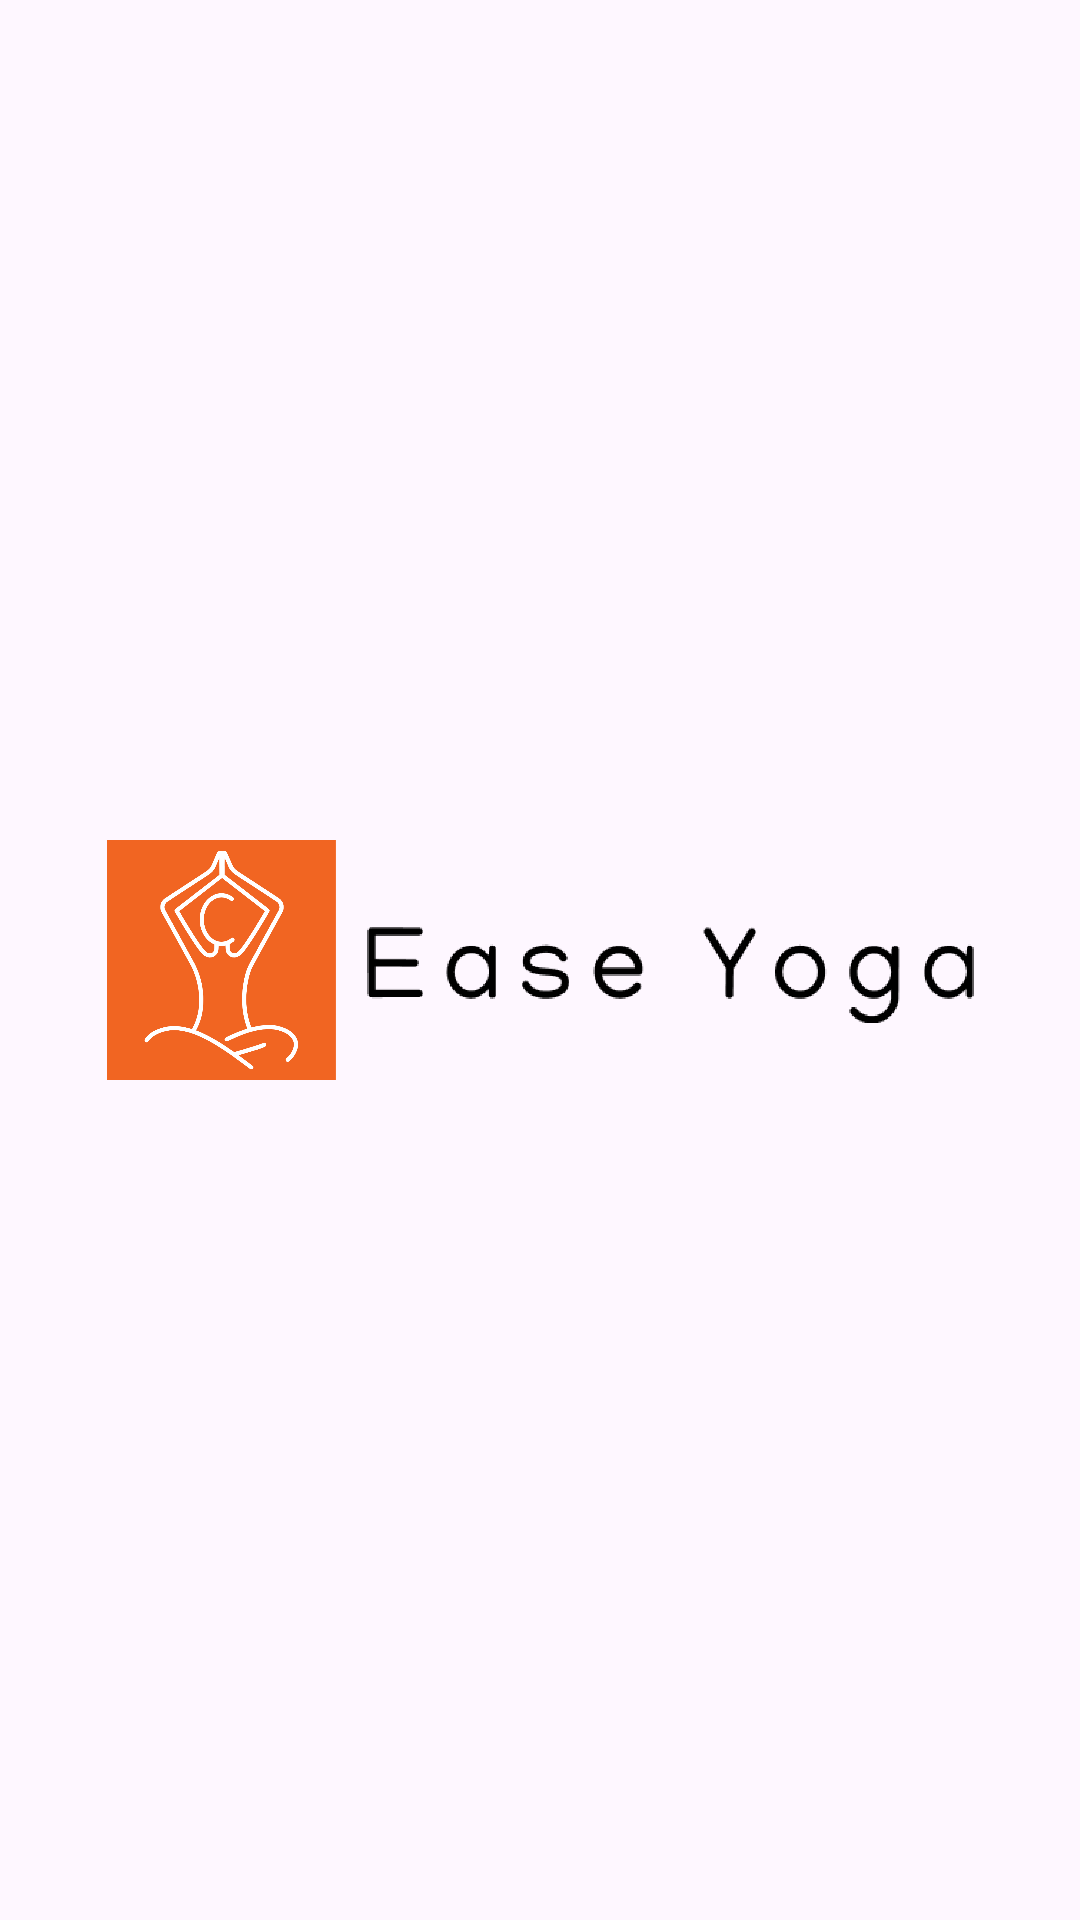

Produce the Android XML layout that renders to this screen, including the resource entries it uses.
<!-- AndroidManifest.xml: application theme Theme.Capstone_CH2PS254 -->
<!-- res/layout/activity_splashscreen.xml -->
<?xml version="1.0" encoding="utf-8"?>
<androidx.constraintlayout.widget.ConstraintLayout
    xmlns:app="http://schemas.android.com/apk/res-auto"
    xmlns:android="http://schemas.android.com/apk/res/android"
    xmlns:tools="http://schemas.android.com/tools"
    android:layout_width="match_parent"
    android:layout_height="match_parent">

    <ImageView
        android:layout_width="289dp"
        android:layout_height="128dp"
        android:importantForAccessibility="no"
        android:src="@drawable/logoapp"
        app:layout_constraintBottom_toBottomOf="parent"
        app:layout_constraintEnd_toEndOf="parent"
        app:layout_constraintStart_toStartOf="parent"
        app:layout_constraintTop_toTopOf="parent" />

    















</androidx.constraintlayout.widget.ConstraintLayout>
<!-- resources referenced by this layout -->
<resources>
  <!-- drawable ic_foreground: png bitmap (drawable, 47547 bytes) -->
  <!-- drawable logoapp: png bitmap (drawable, 211754 bytes) -->
  <style name="Theme.Capstone_CH2PS254" parent="Base.Theme.Capstone_CH2PS254" />
  <style name="Base.Theme.Capstone_CH2PS254" parent="Theme.Material3.DayNight.NoActionBar">
          
          
      </style>
</resources>
